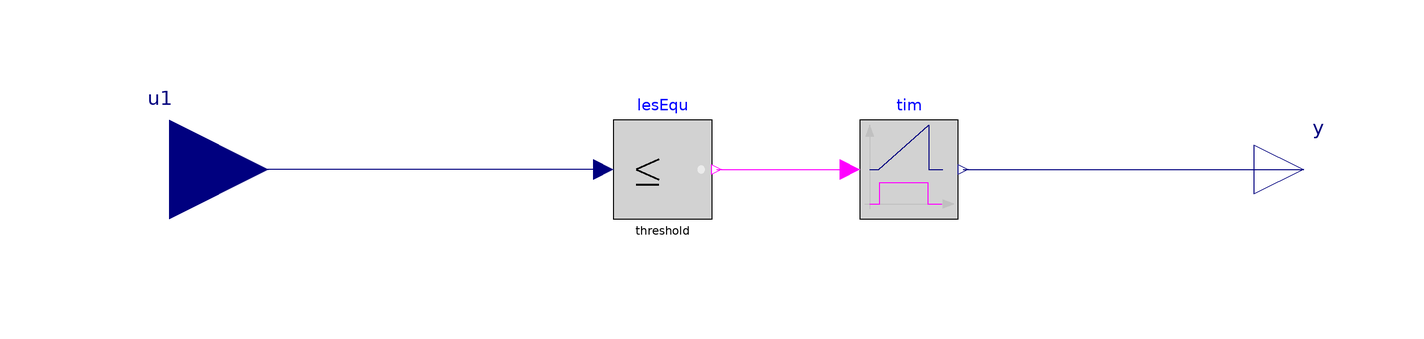

The component connection diagram of the Modelica model below, drawn from its own Placement and Line annotations.

model TimeLessEqualRea
  "Timer calculating the time when A is less than or equal than B"

  parameter Real threshold=0 "Comparison with respect to threshold";

  Modelica.Blocks.Interfaces.RealOutput y(
    final quantity="Time",
    final unit="s")
    "Connector of Real output signal"
    annotation (Placement(transformation(extent={{100,-10},{120,10}})));

  Modelica.Blocks.Logical.LessEqualThreshold    lesEqu(
     threshold = threshold)
    annotation (Placement(transformation(extent={{-30,-10},{-10,10}})));

  Modelica.Blocks.Logical.Timer tim "Timer"
    annotation (Placement(transformation(extent={{20,-10},{40,10}})));

  Modelica.Blocks.Interfaces.RealInput u1
                                "Connector of Real input signal"
    annotation (Placement(transformation(extent={{-140,-20},{-100,20}})));
equation
  connect(lesEqu.y, tim.u)
    annotation (Line(points={{-9,0},{18,0}},  color={255,0,255}));
  connect(tim.y,y)  annotation (Line(points={{41,0},{110,0}}, color={0,0,127}));
  connect(lesEqu.u, u1)
    annotation (Line(points={{-32,0},{-120,0}}, color={0,0,127}));
  annotation (defaultComponentName="lesEqu",
  Icon(coordinateSystem(preserveAspectRatio=false), graphics={
        Rectangle(
          extent={{-100,100},{100,-100}},
          lineColor={0,0,0},
          lineThickness=5.0,
          fillColor={210,210,210},
          fillPattern=FillPattern.Solid,
          borderPattern=BorderPattern.Raised),
                                   Text(
          extent={{-90,-40},{60,40}},
          lineColor={0,0,0},
          textString="<="),
        Ellipse(
          extent={{71,7},{85,-7}},
          lineColor=DynamicSelect({235,235,235}, if y > 0.5 then {0,255,0}
               else {235,235,235}),
          fillColor=DynamicSelect({235,235,235}, if y > 0.5 then {0,255,0}
               else {235,235,235}),
          fillPattern=FillPattern.Solid),
                                        Text(
        extent={{-150,150},{150,110}},
        textString="%name",
        lineColor={0,0,255})}),                                  Diagram(
        coordinateSystem(preserveAspectRatio=false)),
    Documentation(info="<html>
<p>This model represents a timer that starts to calculate the time when the input is less than or equal to a certain threshold. It will return to zero when the condition does not satisfy.</p>
</html>"));
end TimeLessEqualRea;